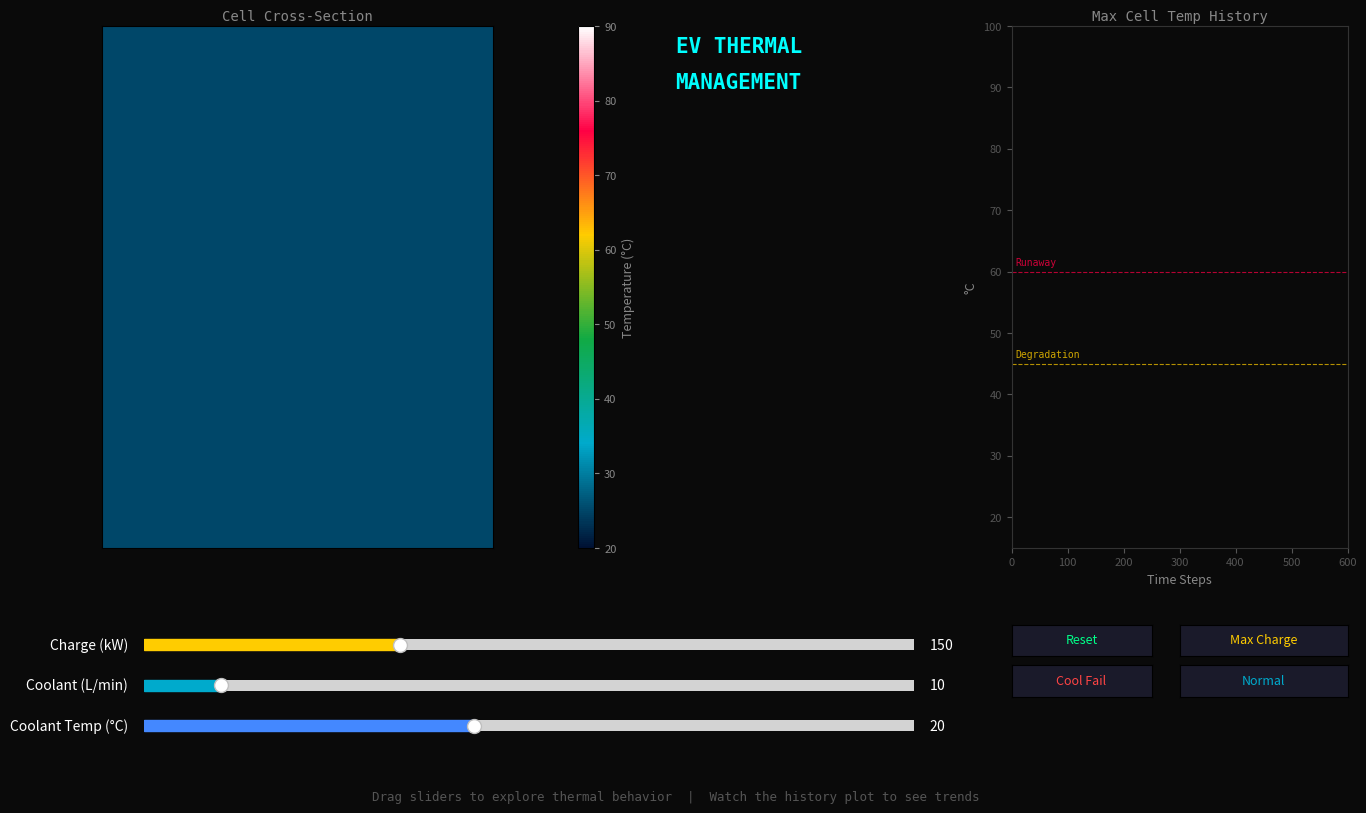

Recreate this plot in Python.
import numpy as np
import matplotlib.pyplot as plt
import matplotlib.animation as animation
from matplotlib.colors import LinearSegmentedColormap
from matplotlib.widgets import Slider, Button

print("Initializing Live EV Battery Thermal Dashboard...")

# --- 1. SIMULATION GRID & GEOMETRY ---
nx, ny = 90, 120
T = np.full((ny, nx), 25.0)

battery_mask = np.zeros((ny, nx), dtype=bool)
cooling_mask = np.zeros((ny, nx), dtype=bool)

cell_w, cool_w, space = 20, 6, 12
c1_x = space
c2_x = space + cell_w + cool_w
c3_x = space + 2 * cell_w + 2 * cool_w

battery_mask[15:105, c1_x : c1_x + cell_w] = True
cooling_mask[15:105, c1_x + cell_w : c1_x + cell_w + cool_w] = True
battery_mask[15:105, c2_x : c2_x + cell_w] = True
cooling_mask[15:105, c2_x + cell_w : c2_x + cell_w + cool_w] = True
battery_mask[15:105, c3_x : c3_x + cell_w] = True

# --- 2. THERMAL PHYSICS STATE ---
# alpha_bat MUST be <= 0.25 for 2D explicit Euler stability (CFL condition).
alpha_bat = 0.2
ambient = 25.0
SUBSTEPS = 4  # Run physics N times per visual frame for stronger effective diffusion.
Q_SCALE = 0.030  # Heat generation factor per frame (tuned for reasonable steady states).
COOL_SCALE = 0.10  # Convective cooling factor per frame (tuned for visible response).
AMB_BLEED = 0.0005  # Weak ambient bleed so cooling channels do the real work.

sim_state = {
    'power_kw': 150.0,
    'flow_lpm': 10.0,
    'coolant_temp': 20.0,
    'efficiency': 0.95,
    'max_temp': 25.0,
}

max_temp_history = []
HISTORY_LEN = 600


def update_physics():
    global T

    waste_heat_kw = sim_state['power_kw'] * (1.0 - sim_state['efficiency'])
    q_step = (waste_heat_kw * Q_SCALE) / SUBSTEPS
    cs_step = (sim_state['flow_lpm'] * COOL_SCALE) / SUBSTEPS
    amb_step = AMB_BLEED / SUBSTEPS
    T_cool = sim_state['coolant_temp']

    for _ in range(SUBSTEPS):
        T_up = np.roll(T, 1, axis=0)
        T_down = np.roll(T, -1, axis=0)
        T_left = np.roll(T, 1, axis=1)
        T_right = np.roll(T, -1, axis=1)

        T_up[0, :] = T[0, :]
        T_down[-1, :] = T[-1, :]
        T_left[:, 0] = T[:, 0]
        T_right[:, -1] = T[:, -1]

        laplacian = T_up + T_down + T_left + T_right - 4 * T

        T_new = T.copy()
        T_new[battery_mask] += alpha_bat * laplacian[battery_mask] + q_step
        T_new[cooling_mask] += alpha_bat * laplacian[cooling_mask]

        # Implicit Newton cooling: unconditionally stable for any cs_step >= 0.
        T_new[cooling_mask] = (T_new[cooling_mask] + cs_step * T_cool) / (1.0 + cs_step)

        T_new -= amb_step * (T_new - ambient)

        T_new = np.clip(T_new, 0.0, 150.0)
        T = T_new

    sim_state['max_temp'] = float(np.max(T[battery_mask]))
    max_temp_history.append(sim_state['max_temp'])
    if len(max_temp_history) > HISTORY_LEN:
        max_temp_history.pop(0)


# --- 3. UI & RENDERING ---
fig = plt.figure(figsize=(14, 9))
fig.patch.set_facecolor('#0a0a0a')
fig.canvas.manager.set_window_title('EV Battery Thermal Management Simulator')

# -- Heatmap --
ax_main = fig.add_axes([0.04, 0.32, 0.38, 0.58])
ax_main.set_facecolor('#0a0a0a')
ax_main.set_xticks([])
ax_main.set_yticks([])
ax_main.set_title('Cell Cross-Section', color='#888888', fontsize=10, fontfamily='monospace', pad=4)

colors = ['#001133', '#00AACC', '#11AA44', '#FFCC00', '#FF0044', '#FFFFFF']
cmap = LinearSegmentedColormap.from_list('thermal', colors, N=256)
img = ax_main.imshow(T, cmap=cmap, vmin=20, vmax=90, interpolation='bilinear')

ax_cbar = fig.add_axes([0.43, 0.32, 0.012, 0.58])
cbar = fig.colorbar(img, cax=ax_cbar)
cbar.set_label('Temperature (°C)', color='#888888', fontsize=9)
cbar.ax.yaxis.set_tick_params(color='#888888')
plt.setp(cbar.ax.yaxis.get_ticklabels(), color='#888888', fontsize=8)

# -- Dashboard Text --
ax_text = fig.add_axes([0.50, 0.32, 0.22, 0.58])
ax_text.set_facecolor('#0a0a0a')
ax_text.axis('off')

ax_text.text(0, 0.95, 'EV THERMAL', color='#00FFFF', fontsize=15, fontweight='bold', fontfamily='monospace')
ax_text.text(0, 0.88, 'MANAGEMENT', color='#00FFFF', fontsize=15, fontweight='bold', fontfamily='monospace')

txt_power = ax_text.text(0, 0.72, '', color='#FFFFFF', fontsize=11, fontfamily='monospace')
txt_waste = ax_text.text(0, 0.63, '', color='#FF4444', fontsize=11, fontfamily='monospace', fontweight='bold')
txt_flow = ax_text.text(0, 0.50, '', color='#00AACC', fontsize=11, fontfamily='monospace')
txt_cool = ax_text.text(0, 0.41, '', color='#4488FF', fontsize=11, fontfamily='monospace')
txt_temp = ax_text.text(0, 0.24, '', color='#FFFFFF', fontsize=15, fontfamily='monospace', fontweight='bold')
txt_warn = ax_text.text(0, 0.10, '', color='#FF0044', fontsize=11, fontfamily='monospace', fontweight='bold')

# -- Temperature History Plot --
ax_hist = fig.add_axes([0.74, 0.32, 0.24, 0.58])
ax_hist.set_facecolor('#0a0a0a')
ax_hist.set_title('Max Cell Temp History', color='#888888', fontsize=10, fontfamily='monospace', pad=4)
ax_hist.set_ylabel('°C', color='#888888', fontsize=9)
ax_hist.set_xlabel('Time Steps', color='#888888', fontsize=9)
ax_hist.tick_params(colors='#555555', labelsize=8)
for spine in ax_hist.spines.values():
    spine.set_color('#333333')
ax_hist.set_ylim(15, 100)
ax_hist.set_xlim(0, HISTORY_LEN)

ax_hist.axhline(y=45, color='#FFCC00', linestyle='--', linewidth=0.8, alpha=0.7)
ax_hist.axhline(y=60, color='#FF0044', linestyle='--', linewidth=0.8, alpha=0.7)
ax_hist.text(HISTORY_LEN * 0.01, 46, 'Degradation', color='#FFCC00', fontsize=7, fontfamily='monospace', alpha=0.8)
ax_hist.text(HISTORY_LEN * 0.01, 61, 'Runaway', color='#FF0044', fontsize=7, fontfamily='monospace', alpha=0.8)

(line_hist,) = ax_hist.plot([], [], color='#00FFCC', linewidth=1.5)

# -- Sliders --
ax_power = fig.add_axes([0.12, 0.20, 0.55, 0.025])
ax_power.set_facecolor('#1a1a2a')
sl_power = Slider(ax_power, 'Charge (kW)', 50.0, 350.0, valinit=150.0, color='#FFCC00')
sl_power.label.set_color('white')
sl_power.valtext.set_color('white')

ax_flow = fig.add_axes([0.12, 0.155, 0.55, 0.025])
ax_flow.set_facecolor('#1a1a2a')
sl_flow = Slider(ax_flow, 'Coolant (L/min)', 0.0, 100.0, valinit=10.0, color='#00AACC')
sl_flow.label.set_color('white')
sl_flow.valtext.set_color('white')

ax_cooltemp = fig.add_axes([0.12, 0.11, 0.55, 0.025])
ax_cooltemp.set_facecolor('#1a1a2a')
sl_cooltemp = Slider(ax_cooltemp, 'Coolant Temp (°C)', 5.0, 40.0, valinit=20.0, color='#4488FF')
sl_cooltemp.label.set_color('white')
sl_cooltemp.valtext.set_color('white')


def on_power(val):
    sim_state['power_kw'] = val


def on_flow(val):
    sim_state['flow_lpm'] = val


def on_cooltemp(val):
    sim_state['coolant_temp'] = val


sl_power.on_changed(on_power)
sl_flow.on_changed(on_flow)
sl_cooltemp.on_changed(on_cooltemp)

# -- Scenario Buttons --
btn_color = '#1a1a2a'
btn_hover = '#2a2a4a'

ax_btn_reset = fig.add_axes([0.74, 0.20, 0.10, 0.035])
btn_reset = Button(ax_btn_reset, 'Reset', color=btn_color, hovercolor=btn_hover)
btn_reset.label.set_color('#00FF88')
btn_reset.label.set_fontsize(9)

ax_btn_maxchg = fig.add_axes([0.86, 0.20, 0.12, 0.035])
btn_maxchg = Button(ax_btn_maxchg, 'Max Charge', color=btn_color, hovercolor=btn_hover)
btn_maxchg.label.set_color('#FFCC00')
btn_maxchg.label.set_fontsize(9)

ax_btn_coolfail = fig.add_axes([0.74, 0.155, 0.10, 0.035])
btn_coolfail = Button(ax_btn_coolfail, 'Cool Fail', color=btn_color, hovercolor=btn_hover)
btn_coolfail.label.set_color('#FF4444')
btn_coolfail.label.set_fontsize(9)

ax_btn_normal = fig.add_axes([0.86, 0.155, 0.12, 0.035])
btn_normal = Button(ax_btn_normal, 'Normal', color=btn_color, hovercolor=btn_hover)
btn_normal.label.set_color('#00AACC')
btn_normal.label.set_fontsize(9)


def reset_sim(_event):
    global T
    T = np.full((ny, nx), 25.0)
    max_temp_history.clear()
    sim_state['max_temp'] = 25.0


def set_max_charge(_event):
    sl_power.set_val(350.0)
    sl_flow.set_val(10.0)


def set_cooling_fail(_event):
    sl_flow.set_val(0.0)


def set_normal(_event):
    sl_power.set_val(150.0)
    sl_flow.set_val(10.0)
    sl_cooltemp.set_val(20.0)


btn_reset.on_clicked(reset_sim)
btn_maxchg.on_clicked(set_max_charge)
btn_coolfail.on_clicked(set_cooling_fail)
btn_normal.on_clicked(set_normal)

# -- Footer --
fig.text(0.5, 0.04, 'Drag sliders to explore thermal behavior  |  Watch the history plot to see trends',
         color='#555555', fontsize=9, fontfamily='monospace', ha='center')


# --- 4. ANIMATION LOOP ---
def animate(_frame):
    update_physics()

    img.set_data(T)

    waste_kw = sim_state['power_kw'] * (1.0 - sim_state['efficiency'])
    txt_power.set_text(f"DC Fast Charge : {sim_state['power_kw']:>5.0f} kW")
    txt_waste.set_text(f"Waste Heat     : {waste_kw:>5.1f} kW")
    txt_flow.set_text(f"Pump Flow Rate : {sim_state['flow_lpm']:>5.1f} L/min")
    txt_cool.set_text(f"Coolant Temp   : {sim_state['coolant_temp']:>5.1f} °C")

    t_max = sim_state['max_temp']
    txt_temp.set_text(f"Core Temp: {t_max:.1f} °C")

    if t_max > 60.0:
        txt_temp.set_color('#FF0044')
        txt_warn.set_text("⚠ CRITICAL: THERMAL RUNAWAY RISK")
    elif t_max > 45.0:
        txt_temp.set_color('#FFCC00')
        txt_warn.set_text("⚠ WARNING: CELL DEGRADATION")
    else:
        txt_temp.set_color('#11AA44')
        txt_warn.set_text("✓ SYSTEM STABLE")

    hist_len = len(max_temp_history)
    if hist_len > 0:
        line_hist.set_data(range(hist_len), max_temp_history)
        ax_hist.set_xlim(0, max(HISTORY_LEN, hist_len))
        y_max = max(100, max(max_temp_history) + 10)
        ax_hist.set_ylim(15, y_max)

    return [img, txt_power, txt_waste, txt_flow, txt_cool, txt_temp, txt_warn, line_hist]


print("Running Live Interactive Dashboard...")
ani = animation.FuncAnimation(fig, animate, interval=30, blit=False, cache_frame_data=False)
plt.show()
